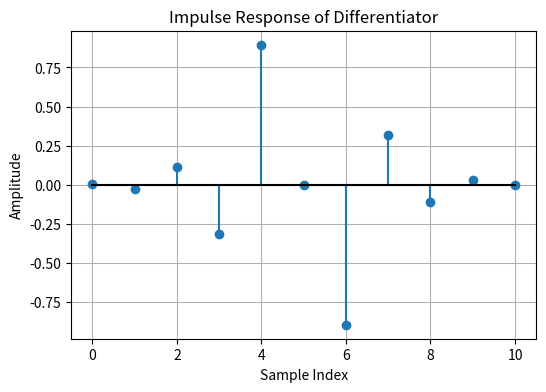
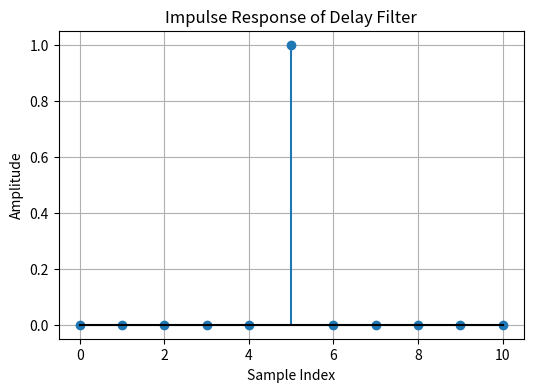
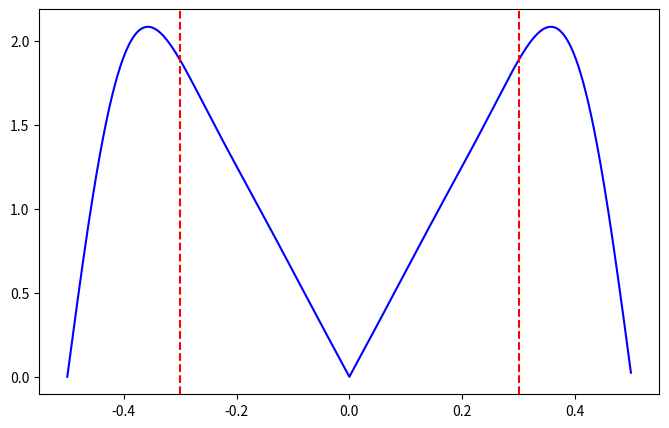
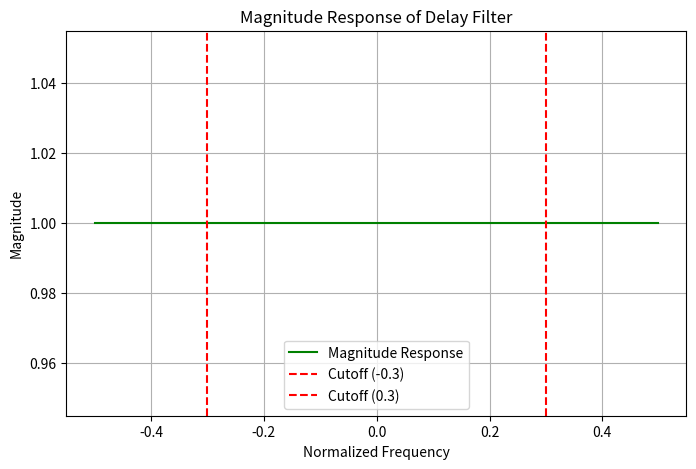
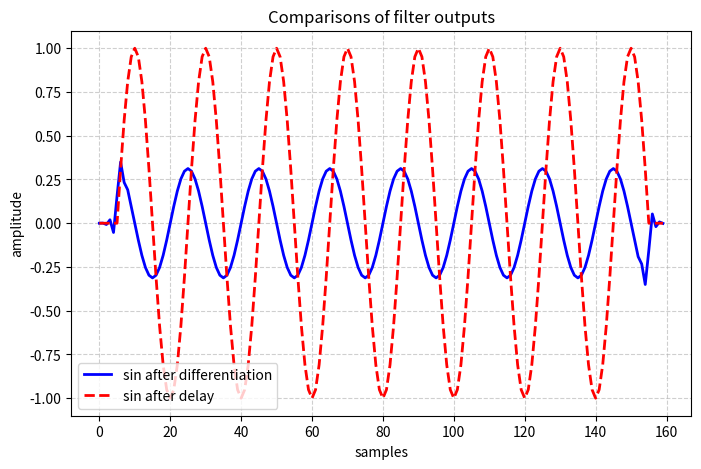

Here is the Python script that generated these plots, in order:
import numpy as np
import matplotlib.pyplot as plt
import scipy.signal as signal

def build_differentiator(L, window, T):
    diff = np.zeros(2*L + 1)
    for i in range(len(diff)):
        if i - L != 0:
            diff[i] = (-1)**(i-L)/(i-L)
        else:
            diff[i] = 0
    diff = diff * window/T
    delay = np.zeros(2*L + 1)
    delay[L] = 1
    return diff, delay

L = 5
window = np.ones(2*L + 1)
T = 1
N = 1024
beta = 6
window = np.kaiser(2*L + 1, beta)

[diff, delay] = build_differentiator(L, window, T)
N = 1024
D = np.fft.fftshift(np.fft.fft(diff, N))  # FFT of differentiator
D_delay = np.fft.fftshift(np.fft.fft(delay, N))  # FFT of delay filter
n = np.arange(0, N) / N  # Normalize frequency axis
n = n - 0.5  # Shift to range [-0.5, 0.5]

# 1. Differentiator Impulse Response
plt.figure(figsize=(6, 4))
plt.stem(diff, basefmt="k-")
plt.xlabel("Sample Index")
plt.ylabel("Amplitude")
plt.title("Impulse Response of Differentiator")
plt.grid(True)
plt.show()

# 2. Delay Filter Impulse Response
plt.figure(figsize=(6, 4))
plt.stem(delay, basefmt="k-")
plt.xlabel("Sample Index")
plt.ylabel("Amplitude")
plt.title("Impulse Response of Delay Filter")
plt.grid(True)
plt.show()

# 3. Magnitude Response of Differentiator
plt.figure(figsize=(8, 5))
plt.plot(n, np.abs(D), label="Magnitude Response", color='b')
plt.axvline(x=-0.3, color='r', linestyle='dashed', label="Cutoff (-0.3)")
plt.axvline(x=0.3, color='r', linestyle='dashed', label="Cutoff (0.3)")

plt.figure(figsize=(8, 5))
plt.plot(n, np.abs(D_delay), label="Magnitude Response", color='g')
plt.axvline(x=-0.3, color='r', linestyle='dashed', label="Cutoff (-0.3)")
plt.axvline(x=0.3, color='r', linestyle='dashed', label="Cutoff (0.3)")

# Labels and title
plt.xlabel("Normalized Frequency")
plt.ylabel("Magnitude")
plt.title("Magnitude Response of Delay Filter")
plt.legend()
plt.grid(True)

plt.show()

# Labels and title
plt.xlabel("Normalized Frequency")
plt.ylabel("Magnitude")
plt.title("Magnitude Response of Differentiator")
plt.legend()
plt.grid(True)

plt.show()

t = np.arange(0,150)
A = 1
f = .05
w = f * 2 * np.pi
ft = A * np.sin(w*t)
ftp = np.convolve(ft, diff)
ftd = np.convolve(ft, delay)
plt.figure(figsize=(8, 5))  # Set figure size
plt.plot(ftp, label="sin after differentiation", color='b', linewidth=2)  # Blue line
plt.plot(ftd, label="sin after delay", color='r', linestyle='dashed', linewidth=2)  # Red dashed line

# Labels and title
plt.xlabel("samples")
plt.ylabel("amplitude")
plt.title("Comparisons of filter outputs")

# Grid, legend, and layout
plt.legend()
plt.grid(True, linestyle='--', alpha=0.6)  # Dashed grid lines for readability
plt.show()
